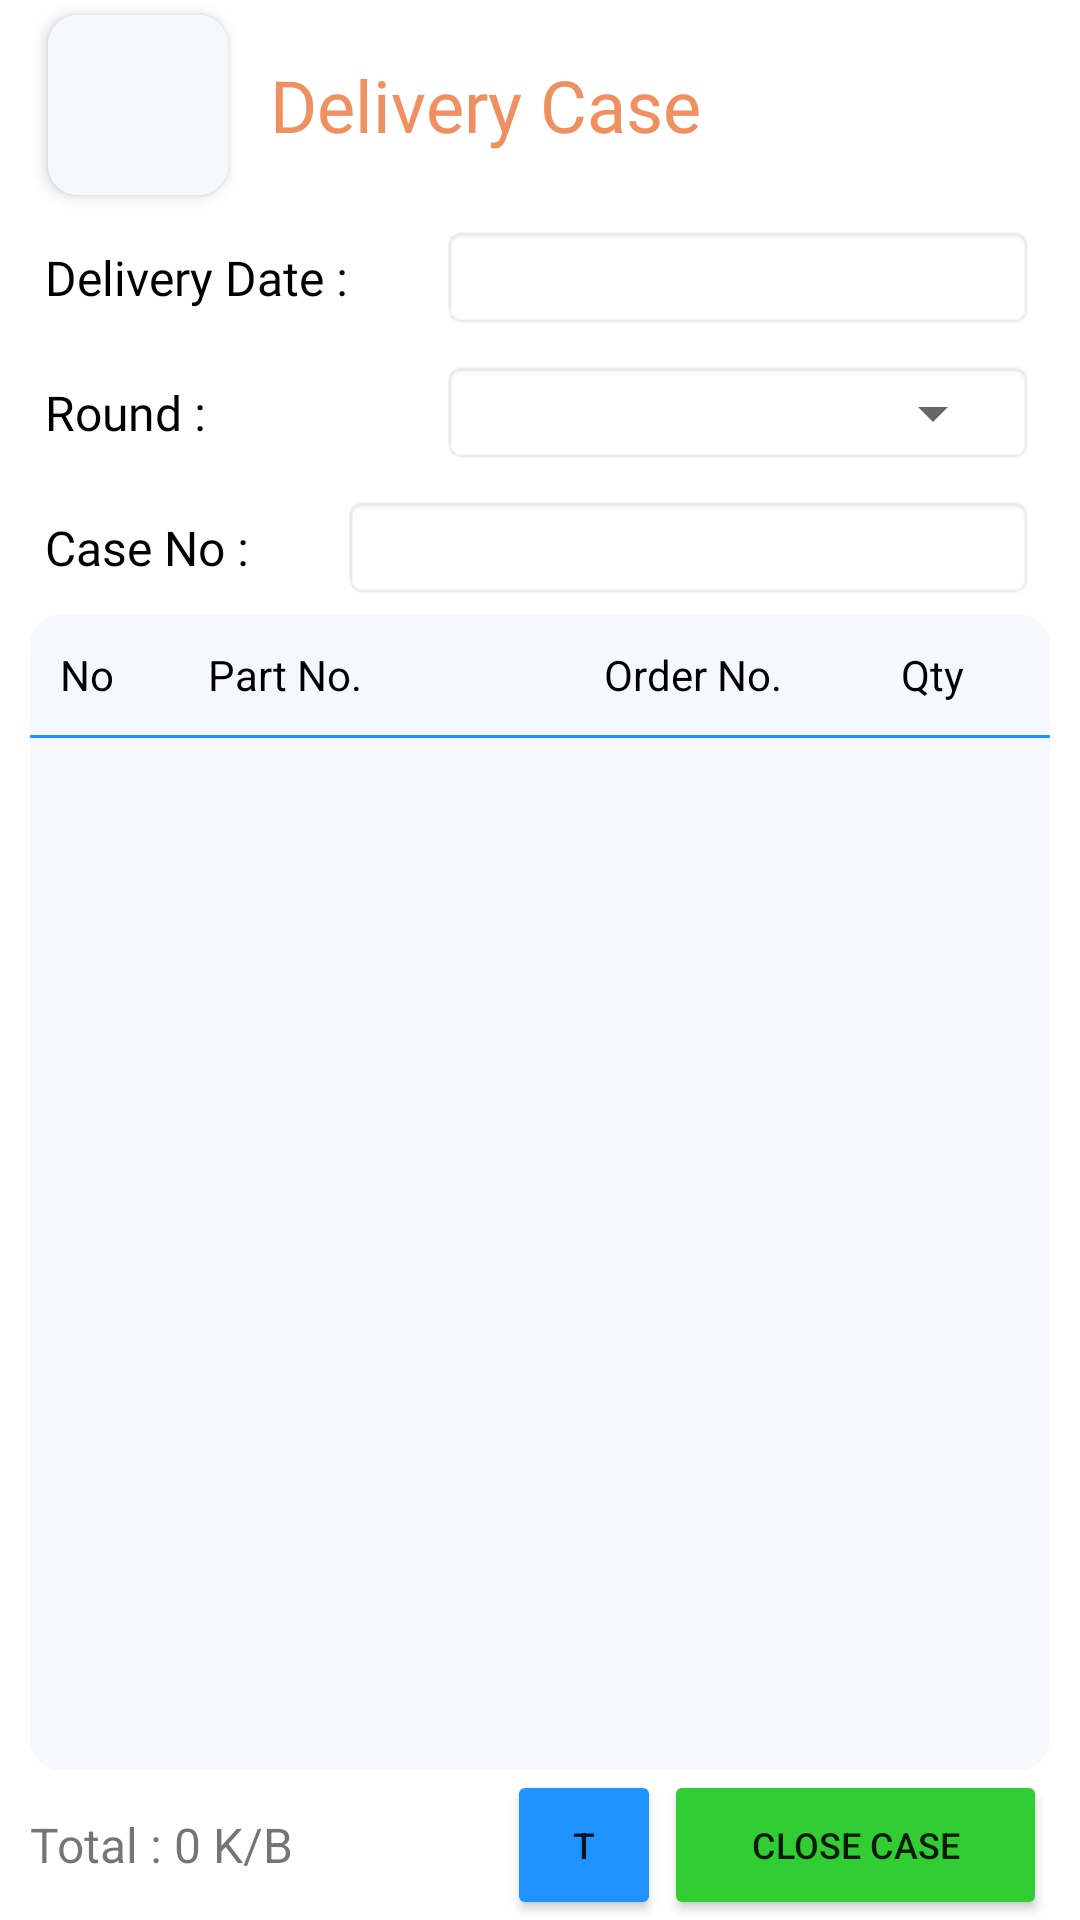

Write the Android layout XML for this screen, with the resource values it uses.
<!-- AndroidManifest.xml: application theme Theme.NoActionBar -->
<!-- res/layout/activity_delivery.xml -->
<?xml version="1.0" encoding="utf-8"?>
<androidx.constraintlayout.widget.ConstraintLayout xmlns:android="http://schemas.android.com/apk/res/android"
    xmlns:app="http://schemas.android.com/apk/res-auto"
    xmlns:tools="http://schemas.android.com/tools"
    android:layout_width="match_parent"
    android:layout_height="match_parent"
    tools:context=".Delivery">

    <include
        android:id="@+id/include"
        layout="@layout/delivery_toolbar" />

    <LinearLayout
        android:id="@+id/linearLayout1"
        android:layout_width="match_parent"
        android:layout_height="35dp"
        android:layout_marginStart="15dp"
        android:layout_marginTop="75dp"
        android:layout_marginEnd="15dp"
        android:orientation="horizontal"
        app:layout_constraintEnd_toEndOf="parent"
        app:layout_constraintHorizontal_bias="0.0"
        app:layout_constraintStart_toStartOf="parent"
        app:layout_constraintTop_toTopOf="@+id/include">

        <TextView
            android:layout_width="0dp"
            android:layout_height="wrap_content"
            android:layout_weight="0.4"
            android:fontFamily="@font/poppins_medium"
            android:text="Delivery Date :"
            android:layout_gravity="center"
            android:textColor="@color/black"
            android:textSize="16sp"/>

        <TextView
            android:id="@+id/textview_date"
            android:layout_width="0dp"
            android:layout_height="match_parent"
            android:layout_weight="0.6"
            android:textColor="@color/black"
            android:textSize="16sp"
            android:layout_gravity="center"
            android:background="@android:drawable/editbox_background"/>
    </LinearLayout>

    <LinearLayout
        android:id="@+id/linearLayout2"
        android:layout_width="match_parent"
        android:layout_height="35dp"
        android:layout_marginStart="15dp"
        android:layout_marginTop="10dp"
        android:layout_marginEnd="15dp"
        android:orientation="horizontal"
        app:layout_constraintEnd_toEndOf="parent"
        app:layout_constraintHorizontal_bias="0.0"
        app:layout_constraintStart_toStartOf="parent"
        app:layout_constraintTop_toBottomOf="@+id/linearLayout1" >

        <TextView
            android:layout_width="0dp"
            android:layout_height="wrap_content"
            android:layout_weight="0.4"
            android:fontFamily="@font/poppins_medium"
            android:text="Round :"
            android:layout_gravity="center"
            android:textColor="@color/black"
            android:textSize="16sp"/>

        <LinearLayout
            android:layout_width="0dp"
            android:layout_height="match_parent"
            android:layout_weight="0.6"
            android:background="@android:drawable/editbox_background">
            <Spinner
                android:id="@+id/spinner_round"
                android:layout_width="0dp"
                android:layout_height="match_parent"
                android:layout_weight="0.6"
                android:paddingStart="5dp"
                android:paddingEnd="3dp"
                android:layout_gravity="center" />
        </LinearLayout>
    </LinearLayout>

    <LinearLayout
        android:id="@+id/linearLayout3"
        android:layout_width="match_parent"
        android:layout_height="35dp"
        android:layout_marginStart="15dp"
        android:layout_marginTop="10dp"
        android:layout_marginEnd="15dp"
        android:orientation="horizontal"
        app:layout_constraintEnd_toEndOf="parent"
        app:layout_constraintHorizontal_bias="0.0"
        app:layout_constraintStart_toStartOf="parent"
        app:layout_constraintTop_toBottomOf="@+id/linearLayout2" >

        <TextView
            android:layout_width="0dp"
            android:layout_height="wrap_content"
            android:layout_weight="0.3"
            android:layout_gravity="center"
            android:fontFamily="@font/poppins_medium"
            android:text="Case No :"
            android:textColor="@color/black"
            android:textSize="16sp"/>

        <EditText
            android:id="@+id/editText_case_no"
            android:layout_width="0dp"
            android:layout_height="match_parent"
            android:background="@android:drawable/editbox_background"
            android:layout_weight="0.7"
            android:paddingStart="5dp"
            android:paddingEnd="3dp"
            android:singleLine="true"
            android:layout_gravity="center" />
    </LinearLayout>

    <LinearLayout
        android:id="@+id/horizontalScrollView"
        android:layout_width="match_parent"
        android:layout_height="0dp"
        android:layout_marginStart="10dp"
        android:layout_marginTop="5dp"
        android:layout_marginEnd="10dp"
        android:background="@drawable/shelf_title_border"
        android:orientation="vertical"
        app:layout_constraintEnd_toEndOf="parent"
        app:layout_constraintHorizontal_bias="0.0"
        app:layout_constraintStart_toStartOf="parent"
        app:layout_constraintBottom_toTopOf="@+id/view"
        app:layout_constraintTop_toBottomOf="@+id/linearLayout3">

        <LinearLayout
            android:layout_width="match_parent"
            android:layout_height="wrap_content"
            android:orientation="horizontal"
            android:padding="5dp">

            <TextView
                android:layout_width="0dp"
                android:layout_height="30dp"
                android:layout_weight="0.15"
                android:layout_gravity="center"
                android:gravity="start|center"
                android:paddingStart="5dp"
                android:text="No"
                android:textColor="@color/black" />

            <TextView
                android:layout_width="0dp"
                android:layout_height="30dp"
                android:layout_weight="0.4"
                android:layout_gravity="center"
                android:gravity="left|center"
                android:paddingLeft="5dp"
                android:text="Part No."
                android:textColor="@color/black" />

            <TextView
                android:layout_width="0dp"
                android:layout_height="30dp"
                android:layout_weight="0.3"
                android:layout_gravity="center"
                android:gravity="left|center"
                android:paddingLeft="5dp"
                android:text="Order No."
                android:textColor="@color/black" />

            <TextView
                android:layout_width="0dp"
                android:layout_height="30dp"
                android:layout_weight="0.15"
                android:layout_gravity="center"
                android:gravity="left|center"
                android:paddingLeft="5dp"
                android:text="Qty"
                android:textColor="@color/black" />

        </LinearLayout>

        <View
            android:layout_width="match_parent"
            android:layout_height="1dp"
            android:background="@color/blue" />

        <androidx.recyclerview.widget.RecyclerView
            android:id="@+id/recyclerview_delivery_normal"
            android:layout_width="match_parent"
            android:layout_height="wrap_content" />

    </LinearLayout>


    <LinearLayout
        android:id="@+id/view"
        android:layout_width="match_parent"
        android:layout_height="50dp"
        android:orientation="horizontal"
        android:layout_marginStart="10dp"
        android:layout_marginEnd="10dp"
        app:layout_constraintBottom_toBottomOf="@+id/include" >

        <TextView
            android:id="@+id/textview_total"
            android:layout_width="0dp"
            android:layout_height="match_parent"
            android:layout_weight="0.46"
            android:text="Total : 0 K/B"
            android:gravity="center_vertical"
            android:textSize="16sp"/>
        <View
            android:layout_width="1dp"
            android:layout_height="match_parent"/>
        <Button
            android:id="@+id/button_transfer_case"
            android:layout_width="0dp"
            android:layout_height="match_parent"
            android:layout_weight="0.15"
            android:text="T"
            android:textSize="12sp"
            android:backgroundTint="@color/blue"/>
        <View
            android:layout_width="1dp"
            android:layout_height="match_parent"/>
        <Button
            android:id="@+id/button_close_case"
            android:layout_width="0dp"
            android:layout_height="match_parent"
            android:layout_weight="0.37"
            android:text="Close case"
            android:textSize="12sp"
            android:backgroundTint="@color/green"/>
        <View
            android:layout_width="1dp"
            android:layout_height="match_parent"/>

    </LinearLayout>

</androidx.constraintlayout.widget.ConstraintLayout>
<!-- res/layout/delivery_toolbar.xml (included above) -->
<?xml version="1.0" encoding="utf-8"?>
<androidx.constraintlayout.widget.ConstraintLayout
    xmlns:android="http://schemas.android.com/apk/res/android" android:layout_width="match_parent"
    xmlns:app="http://schemas.android.com/apk/res-auto"
    android:layout_height="match_parent">

    <androidx.appcompat.widget.Toolbar
        android:id="@+id/login_toolbar"
        android:layout_width="match_parent"
        android:layout_height="70dp"
        app:layout_constraintEnd_toEndOf="parent"
        app:layout_constraintStart_toStartOf="parent"
        app:layout_constraintTop_toTopOf="parent">


        <androidx.cardview.widget.CardView
            android:id="@+id/cardView_back"
            android:layout_marginStart="10dp"
            android:layout_width="60dp"
            android:layout_height="60dp"
            app:cardCornerRadius="10dp"
            app:cardElevation="3dp">

            
            
            
            

            <ImageView
                android:layout_width="match_parent"
                android:layout_height="match_parent"
                android:background="#F5F8FF"/>

            <RelativeLayout
                android:layout_width="30dp"
                android:layout_height="30dp"
                android:foreground="@mipmap/arrow_back"
                android:layout_gravity="center"/>
        </androidx.cardview.widget.CardView>

        <TextView
            android:layout_marginStart="20dp"
            android:layout_width="match_parent"
            android:layout_height="wrap_content"
            android:text="@string/delivery_toolbar"
            android:textSize="24sp"
            android:textColor="@color/tea"
            android:gravity="center_vertical|start"
            android:fontFamily="@font/poppins_semibold"/>

    </androidx.appcompat.widget.Toolbar>

</androidx.constraintlayout.widget.ConstraintLayout>
<!-- resources referenced by this layout -->
<resources>
  <color name="black">#FF000000</color>
  <color name="blue">#1F93FF</color>
  <color name="green">#32CD32</color>
  <color name="tea">#F08F5F</color>
  <!-- drawable shelf_title_border (drawable) -->
  <?xml version="1.0" encoding="utf-8"?>
  <shape xmlns:android="http://schemas.android.com/apk/res/android">
  
  
      <solid android:color="#F5F8FF"/>
      <corners android:radius="10dip"/>
  </shape>
  <string name="delivery_toolbar">Delivery Case</string>
  <style name="Theme.NoActionBar" parent="Theme.MaterialComponents.DayNight.DarkActionBar">
          <item name="windowActionBar">false</item>
          <item name="windowNoTitle">true</item>
          <item name="android:statusBarColor" tools:targetApi="l">@color/white</item>
          <item name="android:windowLightStatusBar">true</item>
      </style>
  <color name="white">#FFFFFFFF</color>
</resources>
